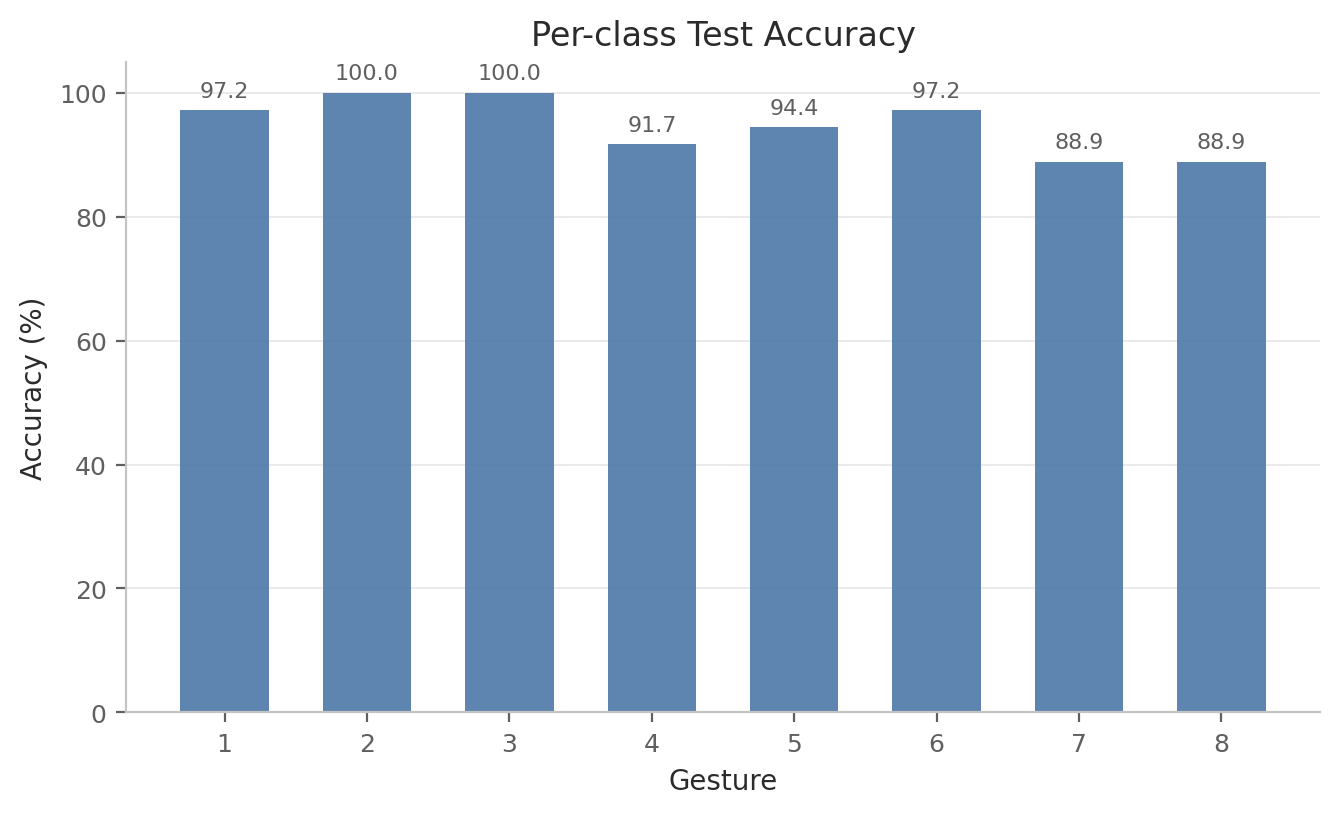

The data file committed next to this chart (first rows):
label, gesture_id, accuracy, precision, recall, f1, support
0, 1, 0.9722, 0.9722, 0.9722, 0.9722, 36
1, 2, 1.0, 0.9231, 1.0, 0.96, 36
2, 3, 1.0, 0.973, 1.0, 0.9863, 36
3, 4, 0.9167, 0.9429, 0.9167, 0.9296, 36
4, 5, 0.9444, 0.9444, 0.9444, 0.9444, 36
5, 6, 0.9722, 0.9722, 0.9722, 0.9722, 36
6, 7, 0.8889, 1.0, 0.8889, 0.9412, 36
7, 8, 0.8889, 0.8649, 0.8889, 0.8767, 36
